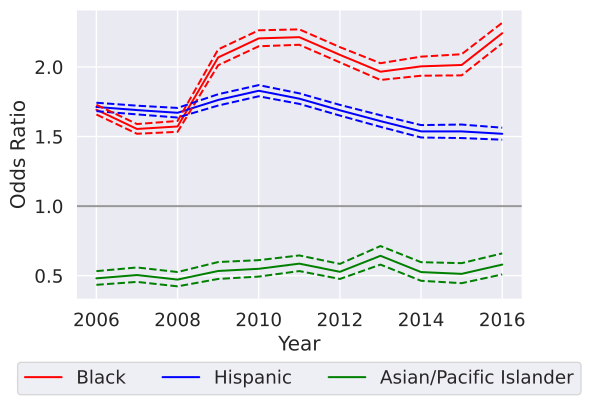

The table this chart was drawn from, first rows:
variable, coef_2006, odds_ratio_2006, OR_lower_CI_2006, OR_upper_CI_2006, pvalue_2006, coef_2007, odds_ratio_2007, OR_lower_CI_2007, OR_upper_CI_2007, pvalue_2007, coef_2008, odds_ratio_2008, OR_lower_CI_2008, OR_upper_CI_2008, pvalue_2008, coef_2009, odds_ratio_2009, OR_lower_CI_2009, OR_upper_CI_2009, pvalue_2009, coef_2010, odds_ratio_2010, OR_lower_CI_2010
subject_race_black, 0.5263, 1.693, 1.658, 1.728, 0.0, 0.441, 1.554, 1.52, 1.59, 0.0, 0.4525, 1.572, 1.534, 1.612, 7.951055262242297e-280, 0.7267, 2.068, 2.012, 2.126, 0.0, 0.7908, 2.205, 2.149
subject_race_hispanic, 0.5378, 1.712, 1.682, 1.743, 0.0, 0.5247, 1.69, 1.659, 1.722, 0.0, 0.5132, 1.671, 1.636, 1.705, 0.0, 0.5669, 1.763, 1.723, 1.804, 0.0, 0.6037, 1.829, 1.789
subject_race_asian/pacific islander, -0.7319, 0.481, 0.4344, 0.5327, 6.148000084298377e-45, -0.6839, 0.5046, 0.4554, 0.5592, 5.238198364996922e-39, -0.7506, 0.4721, 0.4235, 0.5263, 9.478213282948804e-42, -0.6277, 0.5338, 0.4766, 0.598, 2.1256863832497283e-27, -0.5988, 0.5495, 0.4936
subject_sex_female, -0.8266, 0.4376, 0.4294, 0.4458, 0.0, -0.7443, 0.4751, 0.4659, 0.4844, 0.0, -0.7297, 0.4821, 0.4718, 0.4925, 0.0, -0.8027, 0.4481, 0.437, 0.4595, 0.0, -0.7794, 0.4587, 0.448
const, -2.244, 0.106, 0.0, inf, 1, -2.262, 0.1041, , , , -2.407, 0.09006, 0.0, inf, 1, -2.725, 0.06555, 0.0, inf, 1, -2.725, 0.06555, 0.0
daytime, -0.457, 0.6332, 0.6245, 0.642, 0.0, -0.4727, 0.6233, 0.6143, 0.6325, 0.0, -0.4618, 0.6301, 0.62, 0.6404, 0.0, -0.4473, 0.6393, 0.6274, 0.6515, 0.0, -0.3087, 0.7344, 0.7213
county_type_Metropolitan, -0.7334, 0.4803, , , , -0.6922, 0.5005, 0.0, inf, 1, -0.7943, 0.4519, , , , -0.8595, 0.4234, , , , -0.8955, 0.4084, 
county_type_Micropolitan, -0.7091, 0.4921, , , , -0.7275, 0.4831, 0.0, inf, 1, -0.7549, 0.47, , , , -0.8484, 0.4281, , , , -0.7488, 0.4729, 
county_type_Non core, -0.8019, 0.4485, , , , -0.8423, 0.4307, 0.0, inf, 1, -0.858, 0.424, , , , -1.017, 0.3617, , , , -1.081, 0.3394, 
county_region_Alamo, -0.1587, 0.8533, , , , -0.01398, 0.9861, 0.0, inf, 1, -0.1059, 0.8996, , , , -0.3797, 0.6841, , , , -0.2762, 0.7587, 
county_region_Capital_Region, -0.1891, 0.8277, , , , -0.09992, 0.9049, 0.0, inf, 1, -0.001329, 0.9987, , , , -0.2105, 0.8102, , , , -0.221, 0.8017, 
county_region_Central_Texas, -0.2688, 0.7643, , , , -0.2547, 0.7752, 0.0, inf, 1, -0.04508, 0.9559, , , , 0.0159, 1.016, , , , -0.02602, 0.9743, 
county_region_Gulf_Coast, -0.02021, 0.98, , , , -0.1702, 0.8435, 0.0, inf, 1, -0.05909, 0.9426, , , , -0.08924, 0.9146, , , , -0.2302, 0.7944, 
county_region_High_Plains, 0.04778, 1.049, , , , 0.05311, 1.055, 0.0, inf, 1, -0.3181, 0.7275, , , , -0.1862, 0.8301, , , , -0.2168, 0.8051, 
county_region_Metroplex_Region, -0.2714, 0.7623, , , , -0.2039, 0.8155, 0.0, inf, 1, -0.1191, 0.8878, , , , -0.03276, 0.9678, , , , -0.01525, 0.9849, 
county_region_Northwest_Region, -0.1117, 0.8943, , , , -0.1015, 0.9035, 0.0, inf, 1, -0.3079, 0.735, , , , -0.2814, 0.7547, , , , -0.3382, 0.713, 
county_region_South_Texas, -0.4742, 0.6224, , , , -0.5457, 0.5794, 0.0, inf, 1, -0.3027, 0.7388, , , , -0.4891, 0.6131, , , , -0.5546, 0.5743, 
county_region_Southeast_Region, -0.4468, 0.6396, , , , -0.2559, 0.7742, 0.0, inf, 1, -0.1698, 0.8438, , , , -0.3278, 0.7205, , , , -0.3604, 0.6974, 
county_region_Uppear_East_Region, 0.09565, 1.1, , , , 0.1526, 1.165, 0.0, inf, 1, 0.1797, 1.197, , , , 0.08478, 1.088, , , , 0.03323, 1.034, 
county_region_Upper_Rio_Grande, -0.1288, 0.8791, , , , -0.3306, 0.7185, 0.0, inf, 1, -0.7114, 0.491, , , , -0.6875, 0.5028, , , , -0.5698, 0.5656, 
county_region_West_Texas, -0.3182, 0.7275, , , , -0.4913, 0.6119, 0.0, inf, 1, -0.4467, 0.6398, , , , -0.1414, 0.8682, , , , 0.05023, 1.052, 
